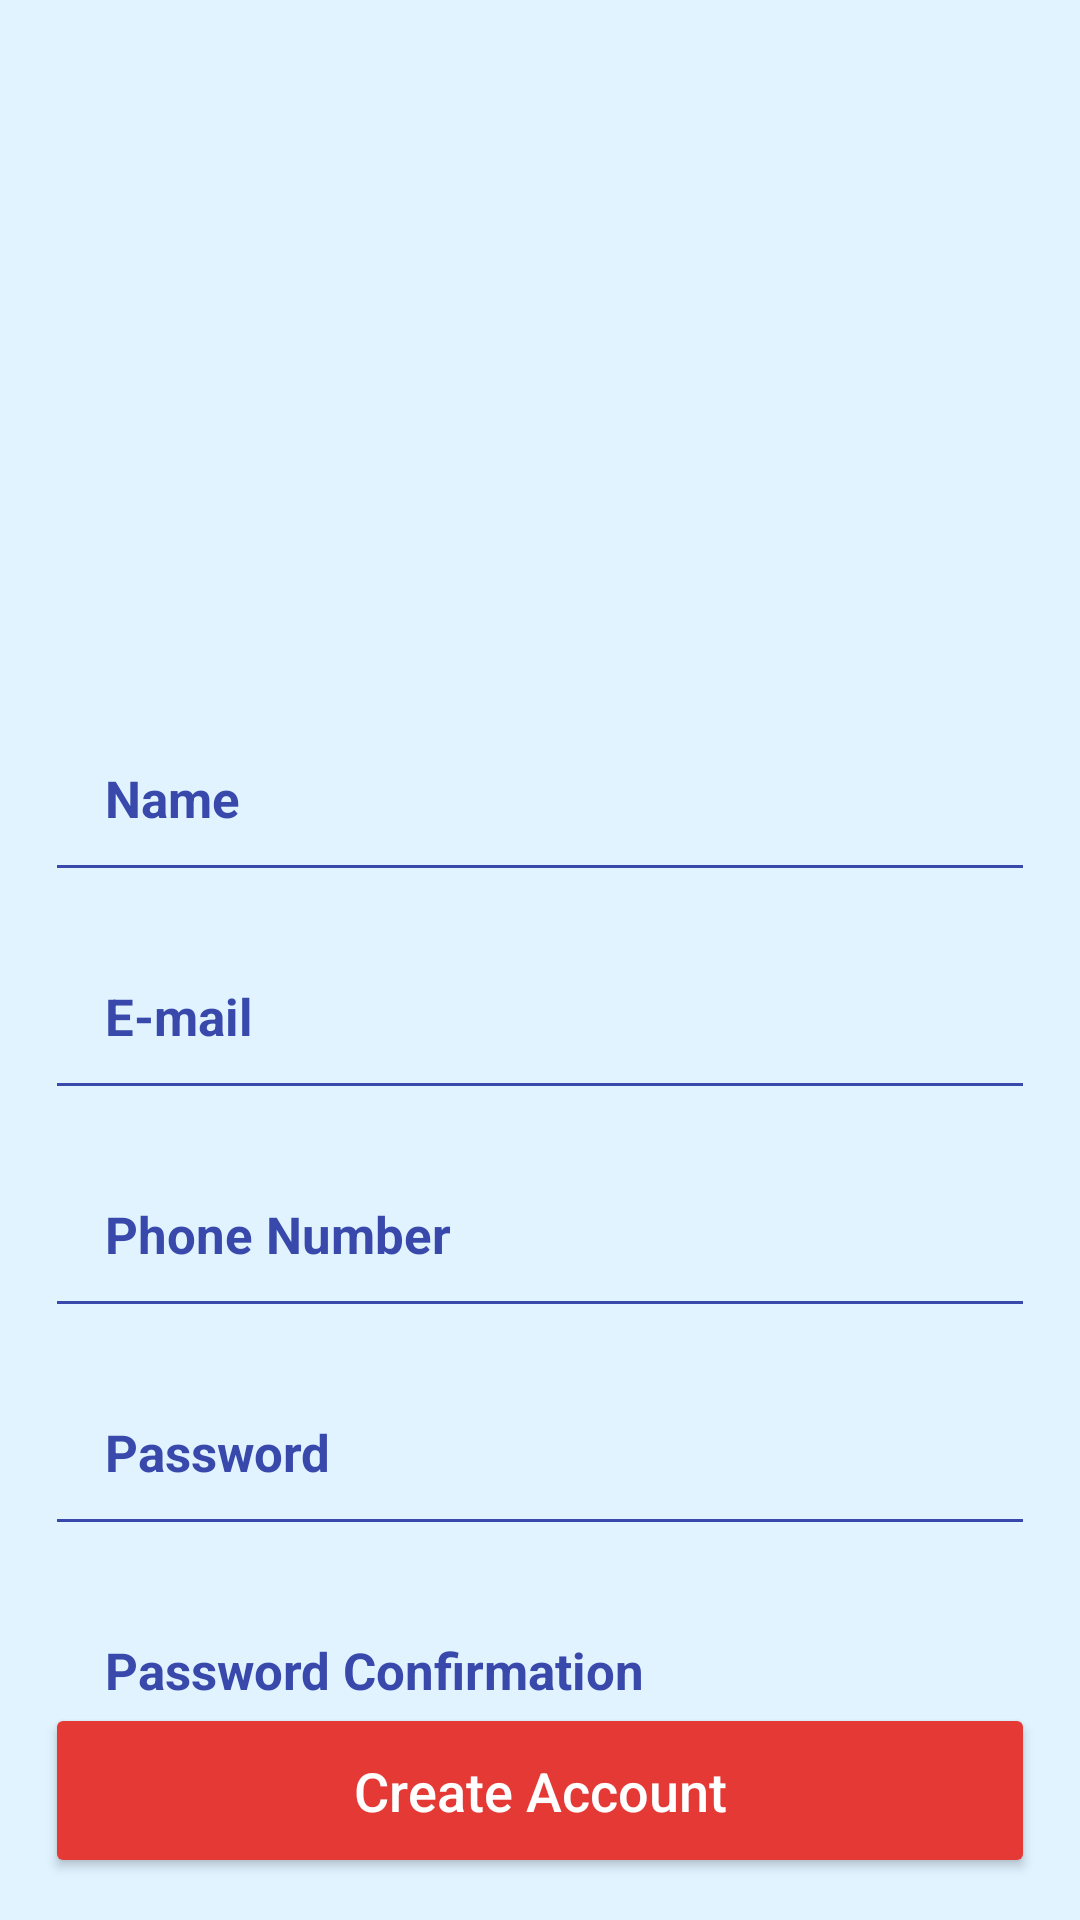

Layout XML and referenced resources for this Android screen:
<!-- AndroidManifest.xml: application theme Theme.TugasAkhir2 -->
<!-- res/layout/user_register.xml -->
<?xml version="1.0" encoding="utf-8"?>
<androidx.constraintlayout.widget.ConstraintLayout xmlns:android="http://schemas.android.com/apk/res/android"
    xmlns:app="http://schemas.android.com/apk/res-auto"
    xmlns:tools="http://schemas.android.com/tools"
    android:layout_width="match_parent"
    android:layout_height="match_parent"
    android:background="@color/material_dynamic_primary95">

    <EditText
        android:id="@+id/etPassword2"
        android:layout_width="match_parent"
        android:layout_height="wrap_content"
        android:layout_below="@id/etPhone"
        android:layout_marginLeft="15dp"
        android:layout_marginTop="10dp"
        android:layout_marginRight="15dp"
        android:layout_marginBottom="8dp"
        android:backgroundTint="#3949AB"
        android:hint="Password Confirmation"
        android:inputType="textPassword"
        android:padding="20dp"
        android:textColor="#3949AB"
        android:textColorHint="#3949AB"
        android:textSize="17sp"
        android:textStyle="bold"
        app:layout_constraintBottom_toTopOf="@+id/btnRegister"
        app:layout_constraintEnd_toEndOf="parent"
        app:layout_constraintHorizontal_bias="0.551"
        app:layout_constraintStart_toStartOf="parent"
        app:layout_constraintTop_toBottomOf="@+id/etPassword"
        app:layout_constraintVertical_bias="0.0" />

    <ImageView
        android:id="@+id/imageView3"
        android:layout_width="359dp"
        android:layout_height="251dp"
        app:layout_constraintBottom_toBottomOf="parent"
        app:layout_constraintEnd_toEndOf="parent"
        app:layout_constraintStart_toStartOf="parent"
        app:layout_constraintTop_toTopOf="parent"
        app:layout_constraintVertical_bias="0.013"
        app:srcCompat="@drawable/logo_hacktiv8" />

    <EditText
        android:id="@+id/etName"
        android:layout_width="match_parent"
        android:layout_height="wrap_content"
        android:layout_marginLeft="15dp"
        android:layout_marginTop="10dp"
        android:layout_marginRight="15dp"
        android:backgroundTint="#3949AB"
        android:hint="Name"
        android:inputType="text"
        android:padding="20dp"
        android:textColor="#3949AB"
        android:textColorHint="#3949AB"
        android:textSize="17sp"
        android:textStyle="bold"
        app:layout_constraintBottom_toBottomOf="parent"
        app:layout_constraintEnd_toEndOf="parent"
        app:layout_constraintHorizontal_bias="0.965"
        app:layout_constraintStart_toStartOf="parent"
        app:layout_constraintTop_toTopOf="parent"
        app:layout_constraintVertical_bias="0.396" />

    <EditText
        android:id="@+id/etEmail"
        android:layout_width="match_parent"
        android:layout_height="wrap_content"
        android:layout_marginLeft="15dp"
        android:layout_marginTop="10dp"
        android:layout_marginRight="15dp"
        android:backgroundTint="#3949AB"
        android:hint="E-mail"
        android:inputType="text"
        android:padding="20dp"
        android:textColor="#3949AB"
        android:textColorHint="#3949AB"
        android:textSize="17sp"
        android:textStyle="bold"
        app:layout_constraintEnd_toEndOf="parent"
        app:layout_constraintHorizontal_bias="0.448"
        app:layout_constraintStart_toStartOf="parent"
        app:layout_constraintTop_toBottomOf="@+id/etName" />

    <EditText
        android:id="@+id/etPhone"
        android:layout_width="match_parent"
        android:layout_height="wrap_content"
        android:layout_below="@id/etName"
        android:layout_marginLeft="15dp"
        android:layout_marginTop="10dp"
        android:layout_marginRight="15dp"
        android:backgroundTint="#3949AB"
        android:hint="Phone Number"
        android:inputType="number"
        android:padding="20dp"
        android:textColor="#3949AB"
        android:textColorHint="#3949AB"
        android:textSize="17sp"
        android:textStyle="bold"
        app:layout_constraintEnd_toEndOf="parent"
        app:layout_constraintHorizontal_bias="0.517"
        app:layout_constraintStart_toStartOf="parent"
        app:layout_constraintTop_toBottomOf="@+id/etEmail" />

    <EditText
        android:id="@+id/etPassword"
        android:layout_width="match_parent"
        android:layout_height="wrap_content"
        android:layout_below="@id/etPhone"
        android:layout_marginLeft="15dp"
        android:layout_marginTop="10dp"
        android:layout_marginRight="15dp"
        android:backgroundTint="#3949AB"
        android:hint="Password"
        android:inputType="textPassword"
        android:padding="20dp"
        android:textColor="#3949AB"
        android:textColorHint="#3949AB"
        android:textSize="17sp"
        android:textStyle="bold"
        app:layout_constraintEnd_toEndOf="parent"
        app:layout_constraintHorizontal_bias="0.103"
        app:layout_constraintStart_toStartOf="parent"
        app:layout_constraintTop_toBottomOf="@+id/etPhone" />

    <Button
        android:id="@+id/btnRegister"
        android:layout_width="match_parent"
        android:layout_height="wrap_content"
        android:layout_below="@+id/etPassword"
        android:layout_marginLeft="15dp"
        android:layout_marginRight="15dp"
        android:backgroundTint="#E53935"
        android:padding="17dp"
        android:text="Create Account"
        android:textAllCaps="false"
        android:textColor="@android:color/white"
        android:textSize="18sp"
        app:layout_constraintBottom_toBottomOf="parent"
        app:layout_constraintEnd_toEndOf="parent"
        app:layout_constraintHorizontal_bias="0.0"
        app:layout_constraintStart_toStartOf="parent"
        app:layout_constraintTop_toTopOf="parent"
        app:layout_constraintVertical_bias="0.976" />

</androidx.constraintlayout.widget.ConstraintLayout>
<!-- resources referenced by this layout -->
<resources>
  <style name="Theme.TugasAkhir2" parent="Base.Theme.TugasAkhir2" />
  <style name="Base.Theme.TugasAkhir2" parent="Theme.Material3.DayNight.NoActionBar">
          
          
  
      </style>
</resources>
